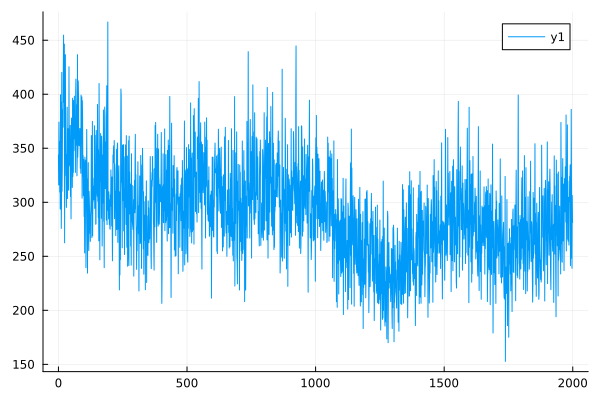

Values plotted in this chart, from the file beside it:
0	343.8010015577331
1	316.1
2	374.2
3	336.9
4	356.4
5	309.4
6	352.1
7	293.7
8	399.5
9	318.4
10	392.6
11	275.8
12	302.1
13	420.2
14	310.2
15	332.8
16	384.7
17	386.1
18	369.4
19	426.2
20	454.7
21	392.5
22	409.6
23	446.4
24	262.5
25	367.8
26	415.5
27	436.6
28	368.4
29	324.7
30	331.8
31	295.3
32	344.3
33	328.1
34	388
35	303.4
36	355.3
37	368.2
38	334.8
39	312.7
40	311.1
41	425.5
42	333.5
43	367.5
44	335
45	345.2
46	371.2
47	305.3
48	345.7
49	284.6
50	356.6
51	377.9
52	368.2
53	353.8
54	313.7
55	396.3
56	323.8
57	338.2
58	327.7
59	394.2
60	392.6
... 1,940 more rows
